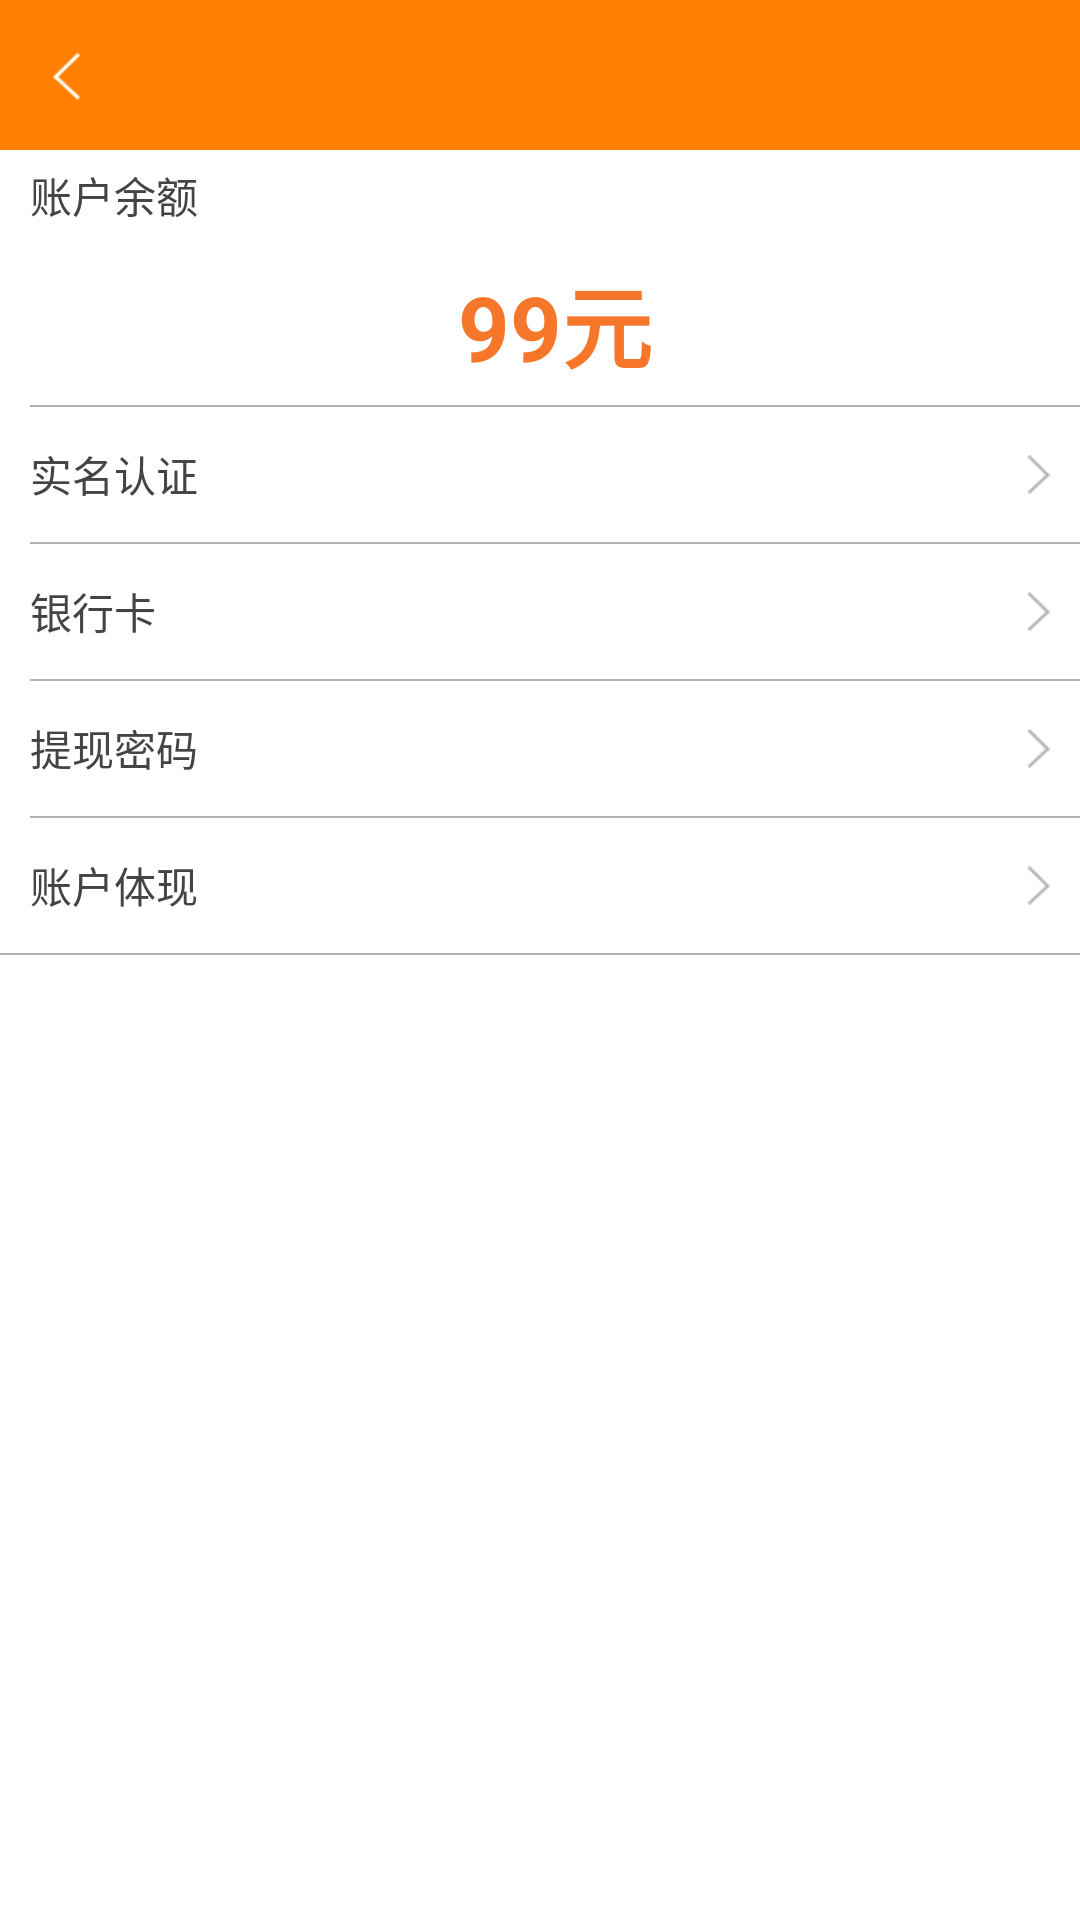

Reconstruct the res/layout file that produces this screen, plus the resources it refers to.
<!-- AndroidManifest.xml: application theme android:Theme.DeviceDefault.Light.NoActionBar -->
<!-- res/layout/activity_my_account.xml -->
<LinearLayout xmlns:android="http://schemas.android.com/apk/res/android"
    android:id="@+id/ll_mine"
    android:layout_width="match_parent"
    android:layout_height="match_parent"
    android:background="@color/color_white"
    android:orientation="vertical" >

    <include layout="@layout/title" />

    <TextView
        android:layout_width="match_parent"
        android:layout_height="30dp"
        android:layout_marginLeft="10dp"
        android:gravity="center_vertical"
        android:text="账户余额"
        android:textColor="@color/color_black_dark"
        android:textSize="14sp" />

    <TextView
        android:layout_width="match_parent"
        android:layout_height="55dp"
        android:layout_marginLeft="10dp"
        android:gravity="center"
        android:text="99元"
        android:textColor="@color/color_orange"
        android:textSize="30sp"
        android:textStyle="bold" />

    <View
        android:layout_width="match_parent"
        android:layout_height="0.5dp"
        android:layout_marginLeft="10dp"
        android:background="@color/color_line" />

    <LinearLayout
        android:id="@+id/ll_real_name "
        android:layout_width="match_parent"
        android:layout_height="45dp"
        android:gravity="center_vertical"
        android:orientation="horizontal" >

        <TextView
            android:layout_width="0dp"
            android:layout_height="wrap_content"
            android:layout_marginLeft="10dp"
            android:layout_weight="1"
            android:text="实名认证"
            android:textColor="@color/color_black_dark"
            android:textSize="14dp" />

        <ImageView
            android:layout_width="wrap_content"
            android:layout_height="wrap_content"
            android:layout_marginLeft="10dp"
            android:layout_marginRight="10dp"
            android:src="@drawable/more" />
    </LinearLayout>

    <View
        android:layout_width="match_parent"
        android:layout_height="0.5dp"
        android:layout_marginLeft="10dp"
        android:background="@color/color_line" />

    
        <LinearLayout
            android:id="@+id/ll_bankcard"
            android:layout_width="match_parent"
            android:layout_height="45dp"
            android:gravity="center_vertical"
            android:orientation="horizontal" >

            <TextView
                android:layout_width="0dp"
                android:layout_height="wrap_content"
                android:layout_marginLeft="10dp"
                android:layout_weight="1"
                android:text="银行卡"
                android:textColor="@color/color_black_dark"
                android:textSize="14dp" />

            <ImageView
                android:layout_width="wrap_content"
                android:layout_height="wrap_content"
                android:layout_marginLeft="10dp"
                android:layout_marginRight="10dp"
                android:src="@drawable/more" />
        </LinearLayout>

        <View
            android:layout_width="match_parent"
            android:layout_height="0.5dp"
            android:layout_marginLeft="10dp"
            android:background="@color/color_line" />

        <LinearLayout
            android:id="@+id/ll_password"
            android:layout_width="match_parent"
            android:layout_height="45dp"
            android:background="@color/color_white"
            android:gravity="center_vertical"
            android:orientation="horizontal" >

            <TextView
                android:layout_width="0dp"
                android:layout_height="wrap_content"
                android:layout_marginLeft="10dp"
                android:layout_weight="1"
                android:text="提现密码"
                android:textColor="@color/color_black_dark"
                android:textSize="14dp" />

            <ImageView
                android:layout_width="wrap_content"
                android:layout_height="wrap_content"
                android:layout_marginLeft="10dp"
                android:layout_marginRight="10dp"
                android:src="@drawable/more" />
        </LinearLayout>

        <View
            android:layout_width="match_parent"
            android:layout_height="0.5dp"
            android:layout_marginLeft="10dp"
            android:background="@color/color_line" />

        <LinearLayout
            android:id="@+id/ll_withdraw "
            android:layout_width="match_parent"
            android:layout_height="45dp"
            android:background="@color/color_white"
            android:gravity="center_vertical"
            android:orientation="horizontal" >

            <TextView
                android:layout_width="0dp"
                android:layout_height="wrap_content"
                android:layout_marginLeft="10dp"
                android:layout_weight="1"
                android:text="账户体现"
                android:textColor="@color/color_black_dark"
                android:textSize="14dp" />

            <ImageView
                android:layout_width="wrap_content"
                android:layout_height="wrap_content"
                android:layout_marginLeft="10dp"
                android:layout_marginRight="10dp"
                android:src="@drawable/more" />
        </LinearLayout>

        <View
            android:layout_width="match_parent"
            android:layout_height="0.5dp"
            android:background="@color/color_line" />

</LinearLayout>
<!-- res/layout/title.xml (included above) -->
<?xml version="1.0" encoding="utf-8"?>
<RelativeLayout xmlns:android="http://schemas.android.com/apk/res/android"
    xmlns:tools="http://schemas.android.com/tools"
    android:layout_width="match_parent"
    android:id="@+id/rl_title"
    android:layout_height="@dimen/all_title_height"
    android:background="@color/statusbar_bg"
    >
  

    <ImageView
        android:id="@+id/iv_left_img"
        android:layout_width="@dimen/all_title_height"
        android:layout_height="@dimen/all_title_height"
        android:layout_alignParentLeft="true"
        android:layout_centerVertical="true"
        android:scaleType="center"
        android:src="@drawable/title_back" />

    <TextView
        android:id="@+id/tv_middle"
        android:layout_width="wrap_content"
        android:layout_height="wrap_content"
        android:layout_centerInParent="true"
        android:gravity="center"
        android:padding="@dimen/padding_medium"
        android:singleLine="true"
        android:textColor="@color/color_white"
        android:textSize="@dimen/font_large" />

    <TextView
        android:id="@+id/tv_right"
        android:layout_width="wrap_content"
        android:layout_height="fill_parent"
        android:layout_alignParentRight="true"
        android:layout_centerVertical="true"
        android:gravity="right|center_vertical"
        android:minWidth="@dimen/new_height"
        android:padding="@dimen/padding_medium"
        android:textColor="#000000"
        android:textSize="@dimen/font_large"
        android:visibility="invisible" />

   <ImageView
        android:id="@+id/iv_right_img"
        android:layout_width="wrap_content"
        android:layout_height="wrap_content"
        android:layout_alignParentRight="true"
        android:layout_centerVertical="true"
        android:padding="10dp"
        android:src="@drawable/home_message"
        android:visibility="gone" /> 
 

</RelativeLayout>
<!-- resources referenced by this layout -->
<resources>
  <color name="color_black_dark">#444444</color>
  <color name="color_line">#b2b2b2</color>
  <color name="color_orange">#f6772a</color>
  <color name="color_white">#ffffff</color>
  <color name="color_white_light">#efefef</color>
  <color name="statusbar_bg">#FF8000</color>
  <dimen name="all_title_height">50dip</dimen>
  <dimen name="font_large">16dp</dimen>
  <dimen name="new_height">80dip</dimen>
  <dimen name="padding_medium">10dip</dimen>
  <!-- drawable home_message: png bitmap (drawable-xhdpi, 1427 bytes) -->
  <!-- drawable more: png bitmap (drawable-xhdpi, 1273 bytes) -->
  <!-- drawable title_back: png bitmap (drawable-xhdpi, 1351 bytes) -->
</resources>
